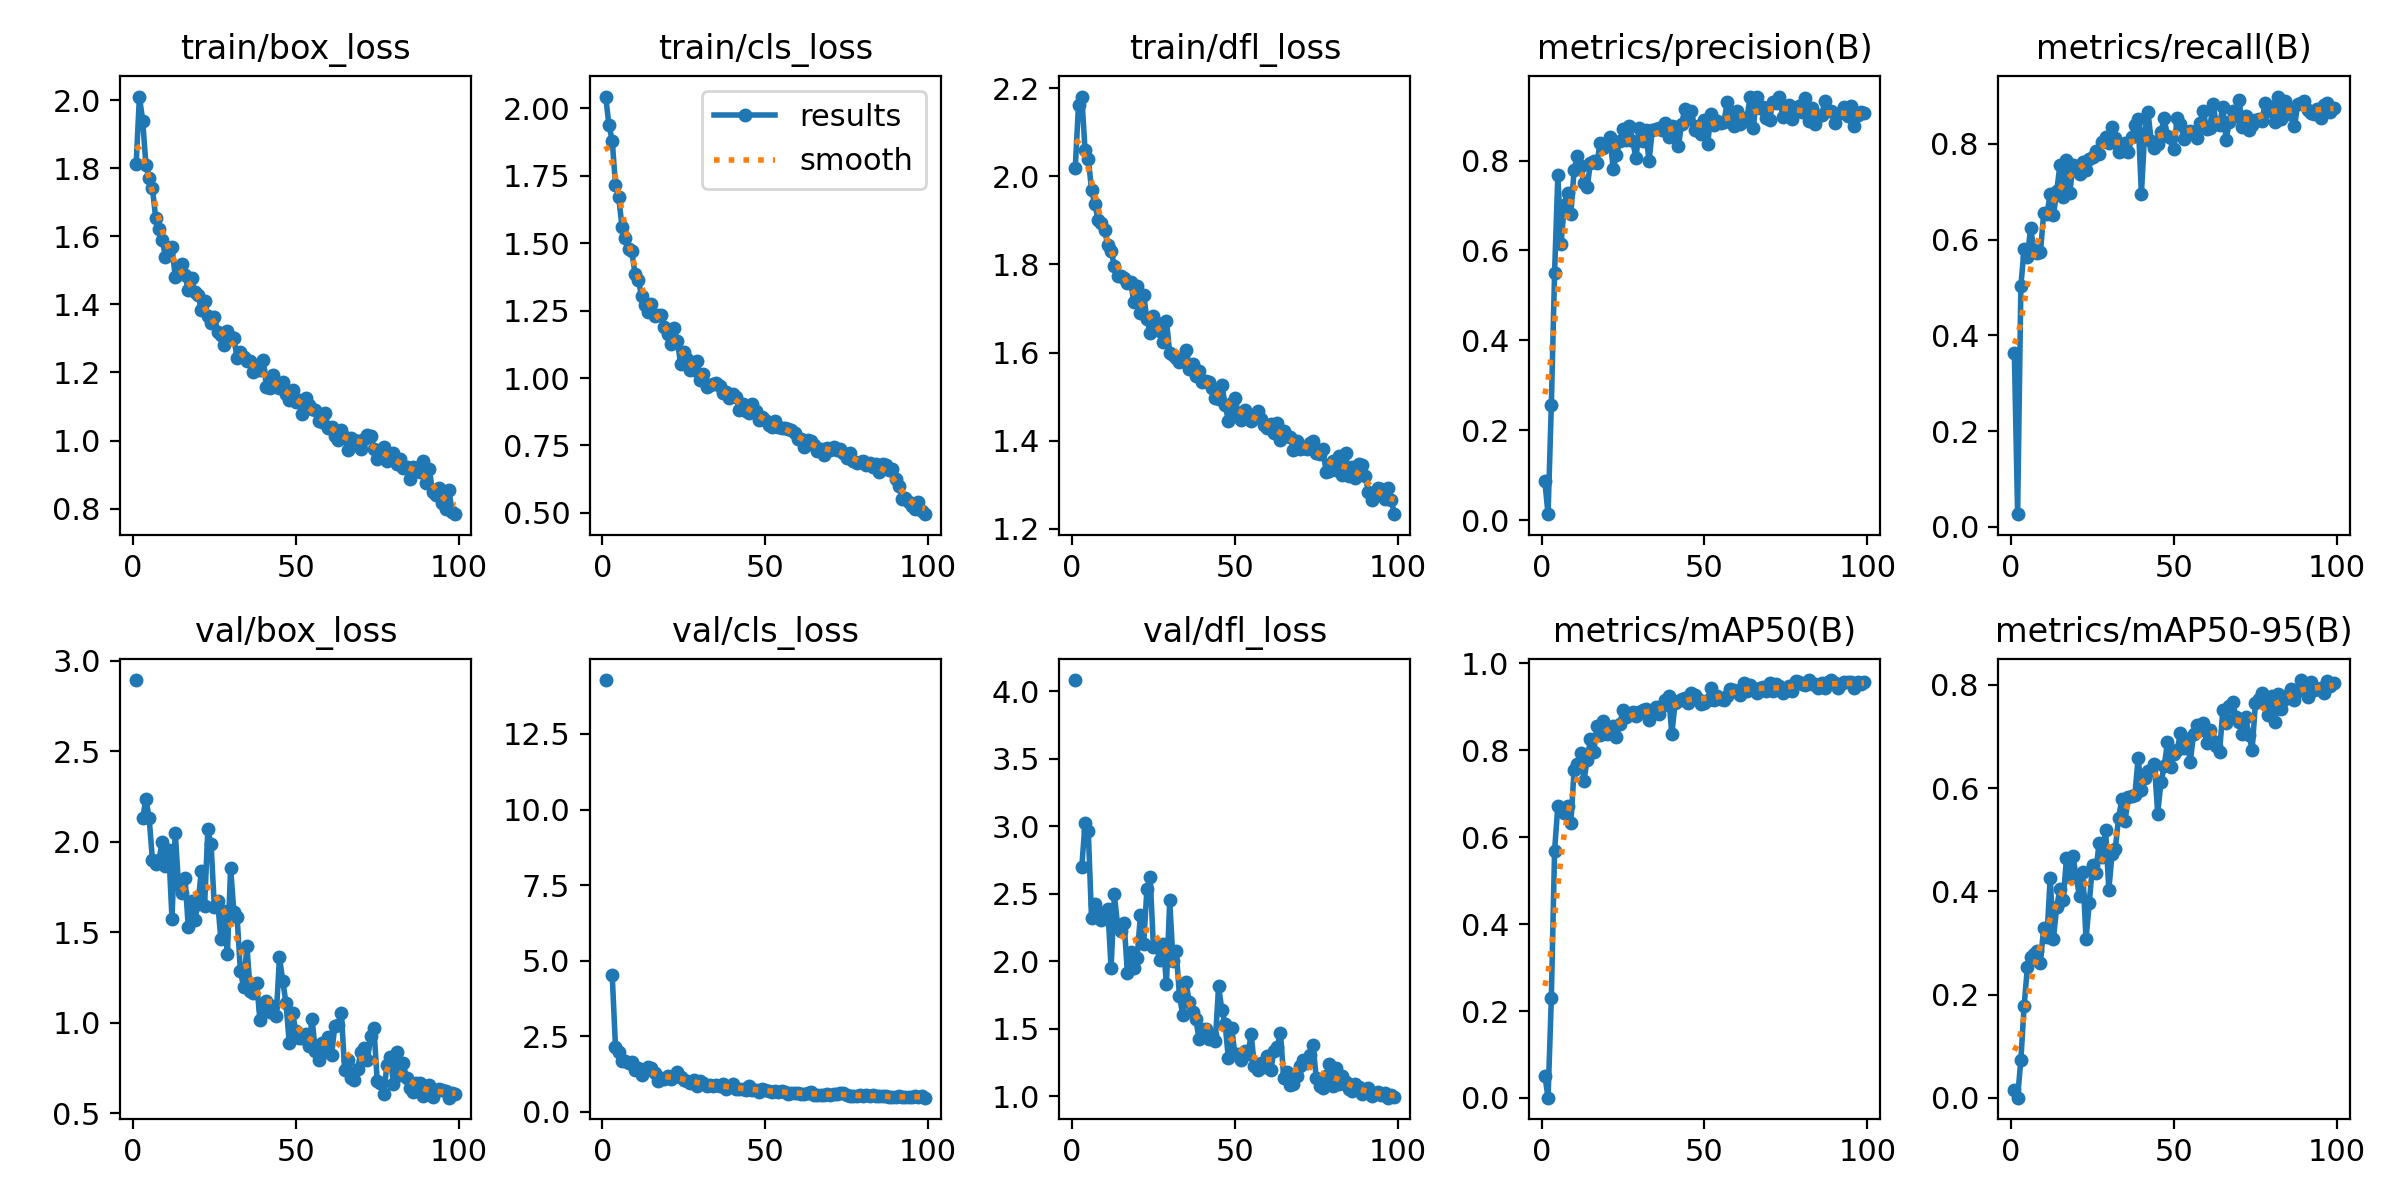

Values plotted in this chart, from the file beside it:
epoch, time, train/box_loss, train/cls_loss, train/dfl_loss, metrics/precision(B), metrics/recall(B), metrics/mAP50(B), metrics/mAP50-95(B), val/box_loss, val/cls_loss, val/dfl_loss, lr/pg0, lr/pg1, lr/pg2
1, 285.3, 1.812, 2.043, 2.019, 0.0861, 0.3634, 0.05161, 0.01473, 2.892, 14.28, 4.082, 0.0006638, 0.0006638, 0.0006638
2, 350.6, 2.011, 1.937, 2.162, 0.01316, 0.02658, 0.00061, 0.00018, nan, nan, nan, 0.001317, 0.001317, 0.001317
3, 420.4, 1.94, 1.88, 2.181, 0.2557, 0.5031, 0.2293, 0.07412, 2.128, 4.511, 2.696, 0.001958, 0.001958, 0.001958
4, 489.3, 1.81, 1.716, 2.06, 0.5498, 0.5808, 0.5687, 0.1779, 2.237, 2.152, 3.021, 0.001941, 0.001941, 0.001941
5, 557.6, 1.77, 1.67, 2.039, 0.7671, 0.5644, 0.6719, 0.2531, 2.128, 1.991, 2.964, 0.001921, 0.001921, 0.001921
6, 624.5, 1.741, 1.56, 1.969, 0.615, 0.6237, 0.6641, 0.2721, 1.897, 1.689, 2.317, 0.001901, 0.001901, 0.001901
7, 692.5, 1.654, 1.518, 1.938, 0.702, 0.5781, 0.6563, 0.2781, 1.878, 1.68, 2.423, 0.001881, 0.001881, 0.001881
8, 758.1, 1.62, 1.478, 1.901, 0.7287, 0.5713, 0.6719, 0.2852, 1.9, 1.624, 2.333, 0.001861, 0.001861, 0.001861
9, 824.5, 1.59, 1.469, 1.894, 0.6815, 0.5731, 0.6338, 0.262, 1.998, 1.66, 2.305, 0.001842, 0.001842, 0.001842
10, 893, 1.539, 1.385, 1.877, 0.7797, 0.6544, 0.7557, 0.3294, 1.864, 1.371, 2.362, 0.001822, 0.001822, 0.001822
11, 958.4, 1.559, 1.363, 1.844, 0.8105, 0.6523, 0.769, 0.3109, 1.954, 1.46, 2.386, 0.001802, 0.001802, 0.001802
12, 1023, 1.567, 1.305, 1.831, 0.7875, 0.6953, 0.7948, 0.4268, 1.574, 1.23, 1.95, 0.001782, 0.001782, 0.001782
13, 1090, 1.48, 1.271, 1.796, 0.7503, 0.6503, 0.7299, 0.3083, 2.05, 1.369, 2.495, 0.001762, 0.001762, 0.001762
14, 1153, 1.494, 1.244, 1.773, 0.741, 0.7014, 0.778, 0.3698, 1.76, 1.491, 2.266, 0.001743, 0.001743, 0.001743
15, 1215, 1.52, 1.273, 1.775, 0.7936, 0.7549, 0.826, 0.4045, 1.716, 1.457, 2.222, 0.001723, 0.001723, 0.001723
16, 1279, 1.485, 1.229, 1.769, 0.7987, 0.6892, 0.7966, 0.3837, 1.799, 1.293, 2.286, 0.001703, 0.001703, 0.001703
17, 1342, 1.441, 1.234, 1.757, 0.7944, 0.7669, 0.857, 0.4641, 1.527, 1.027, 1.915, 0.001683, 0.001683, 0.001683
18, 1407, 1.478, 1.235, 1.76, 0.8398, 0.6966, 0.8355, 0.4273, 1.671, 1.118, 2.073, 0.001663, 0.001663, 0.001663
19, 1470, 1.436, 1.19, 1.715, 0.8276, 0.756, 0.8671, 0.4681, 1.568, 1.074, 1.951, 0.001644, 0.001644, 0.001644
20, 1539, 1.427, 1.162, 1.75, 0.8379, 0.7526, 0.8376, 0.4269, 1.656, 1.198, 2.028, 0.001624, 0.001624, 0.001624
21, 1608, 1.383, 1.127, 1.691, 0.8527, 0.7362, 0.852, 0.3904, 1.839, 1.077, 2.342, 0.001604, 0.001604, 0.001604
22, 1679, 1.411, 1.184, 1.731, 0.782, 0.7628, 0.8556, 0.4382, 1.642, 1.144, 2.128, 0.001584, 0.001584, 0.001584
23, 1751, 1.366, 1.137, 1.676, 0.8125, 0.7444, 0.8313, 0.3071, 2.068, 1.313, 2.535, 0.001564, 0.001564, 0.001564
24, 1813, 1.344, 1.051, 1.645, 0.8435, 0.7689, 0.8599, 0.3779, 1.984, 1.156, 2.624, 0.001545, 0.001545, 0.001545
25, 1879, 1.363, 1.095, 1.684, 0.8692, 0.773, 0.8926, 0.4509, 1.64, 1.043, 2.103, 0.001525, 0.001525, 0.001525
26, 1943, 1.319, 1.071, 1.667, 0.8456, 0.7842, 0.8758, 0.4354, 1.673, 1.014, 2.106, 0.001505, 0.001505, 0.001505
27, 2013, 1.311, 1.03, 1.649, 0.8763, 0.7791, 0.8813, 0.4941, 1.462, 0.9663, 2.007, 0.001485, 0.001485, 0.001485
28, 2078, 1.281, 1.028, 1.624, 0.8434, 0.8039, 0.8875, 0.4668, 1.619, 1.052, 2.13, 0.001465, 0.001465, 0.001465
29, 2150, 1.322, 1.062, 1.672, 0.8047, 0.8139, 0.8794, 0.5195, 1.377, 0.8612, 1.832, 0.001446, 0.001446, 0.001446
30, 2216, 1.305, 0.994, 1.599, 0.8732, 0.8024, 0.8886, 0.403, 1.855, 1.01, 2.451, 0.001426, 0.001426, 0.001426
31, 2281, 1.301, 1.013, 1.595, 0.8425, 0.8344, 0.8926, 0.4727, 1.61, 0.9646, 2.005, 0.001406, 0.001406, 0.001406
32, 2345, 1.242, 0.9658, 1.588, 0.8669, 0.8119, 0.8951, 0.4829, 1.582, 0.859, 2.073, 0.001386, 0.001386, 0.001386
33, 2410, 1.26, 0.9749, 1.579, 0.7978, 0.7832, 0.87, 0.5431, 1.283, 0.899, 1.743, 0.001366, 0.001366, 0.001366
34, 2475, 1.246, 0.9774, 1.59, 0.8685, 0.7853, 0.8912, 0.5784, 1.197, 0.8643, 1.601, 0.001347, 0.001347, 0.001347
35, 2540, 1.234, 0.9821, 1.605, 0.8711, 0.8016, 0.9001, 0.537, 1.424, 0.8951, 1.844, 0.001327, 0.001327, 0.001327
36, 2604, 1.232, 0.9698, 1.564, 0.8715, 0.7832, 0.8845, 0.5837, 1.176, 0.8469, 1.698, 0.001307, 0.001307, 0.001307
37, 2672, 1.202, 0.9452, 1.574, 0.867, 0.8134, 0.9016, 0.5846, 1.165, 0.9206, 1.628, 0.001287, 0.001287, 0.001287
38, 2736, 1.208, 0.948, 1.546, 0.8838, 0.8402, 0.9151, 0.5873, 1.219, 0.7523, 1.574, 0.001267, 0.001267, 0.001267
39, 2802, 1.208, 0.9253, 1.558, 0.8519, 0.8507, 0.9257, 0.6583, 1.015, 0.8126, 1.426, 0.001248, 0.001248, 0.001248
40, 2867, 1.235, 0.9422, 1.533, 0.8761, 0.6953, 0.8377, 0.5963, 1.078, 0.9064, 1.497, 0.001228, 0.001228, 0.001228
41, 2933, 1.158, 0.9313, 1.535, 0.8757, 0.8221, 0.9094, 0.6203, 1.117, 0.7477, 1.503, 0.001208, 0.001208, 0.001208
42, 2996, 1.156, 0.8827, 1.532, 0.8315, 0.8671, 0.9125, 0.6329, 1.057, 0.7575, 1.425, 0.001188, 0.001188, 0.001188
43, 3056, 1.193, 0.9054, 1.521, 0.8816, 0.8068, 0.9177, 0.6349, 1.092, 0.7451, 1.458, 0.001168, 0.001168, 0.001168
44, 3120, 1.163, 0.8788, 1.497, 0.9149, 0.7919, 0.9207, 0.6471, 1.037, 0.7281, 1.409, 0.001149, 0.001149, 0.001149
45, 3183, 1.153, 0.8688, 1.494, 0.8919, 0.7996, 0.9096, 0.5506, 1.363, 0.8438, 1.815, 0.001129, 0.001129, 0.001129
46, 3250, 1.171, 0.9027, 1.526, 0.91, 0.8241, 0.9326, 0.6112, 1.23, 0.7339, 1.641, 0.001109, 0.001109, 0.001109
47, 3309, 1.136, 0.8763, 1.482, 0.8688, 0.8528, 0.9281, 0.642, 1.109, 0.7189, 1.539, 0.001089, 0.001089, 0.001089
48, 3366, 1.119, 0.8439, 1.445, 0.877, 0.8159, 0.9181, 0.689, 0.8865, 0.6698, 1.282, 0.001069, 0.001069, 0.001069
49, 3432, 1.15, 0.8554, 1.486, 0.8596, 0.8119, 0.9063, 0.6403, 1.051, 0.7633, 1.507, 0.00105, 0.00105, 0.00105
50, 3496, 1.112, 0.8462, 1.497, 0.8898, 0.7894, 0.9098, 0.6654, 0.9548, 0.7173, 1.315, 0.00103, 0.00103, 0.00103
51, 3556, 1.118, 0.8254, 1.462, 0.8371, 0.8548, 0.9153, 0.6741, 0.9169, 0.684, 1.317, 0.00101, 0.00101, 0.00101
52, 3616, 1.079, 0.8178, 1.448, 0.9034, 0.842, 0.9423, 0.7069, 0.9148, 0.656, 1.273, 0.0009902, 0.0009902, 0.0009902
53, 3678, 1.125, 0.8392, 1.469, 0.8796, 0.8098, 0.9149, 0.677, 0.9371, 0.7049, 1.339, 0.0009704, 0.0009704, 0.0009704
54, 3743, 1.104, 0.82, 1.452, 0.8877, 0.824, 0.9243, 0.696, 0.8726, 0.6432, 1.315, 0.0009506, 0.0009506, 0.0009506
55, 3806, 1.091, 0.8144, 1.445, 0.8832, 0.8262, 0.9189, 0.6503, 1.019, 0.7051, 1.459, 0.0009308, 0.0009308, 0.0009308
56, 3872, 1.089, 0.8157, 1.458, 0.8865, 0.8241, 0.9164, 0.7043, 0.8448, 0.6452, 1.223, 0.000911, 0.000911, 0.000911
57, 3936, 1.057, 0.8113, 1.466, 0.9291, 0.8119, 0.9253, 0.7233, 0.7928, 0.6043, 1.194, 0.0008912, 0.0008912, 0.0008912
58, 4001, 1.054, 0.8078, 1.45, 0.8975, 0.8425, 0.9401, 0.7124, 0.8873, 0.6076, 1.25, 0.0008714, 0.0008714, 0.0008714
59, 4064, 1.081, 0.7965, 1.435, 0.8776, 0.8691, 0.938, 0.7259, 0.8411, 0.6136, 1.219, 0.0008516, 0.0008516, 0.0008516
60, 4125, 1.037, 0.7756, 1.428, 0.9104, 0.8312, 0.9349, 0.6878, 0.9217, 0.6299, 1.301, 0.0008318, 0.0008318, 0.0008318
... 39 more rows
